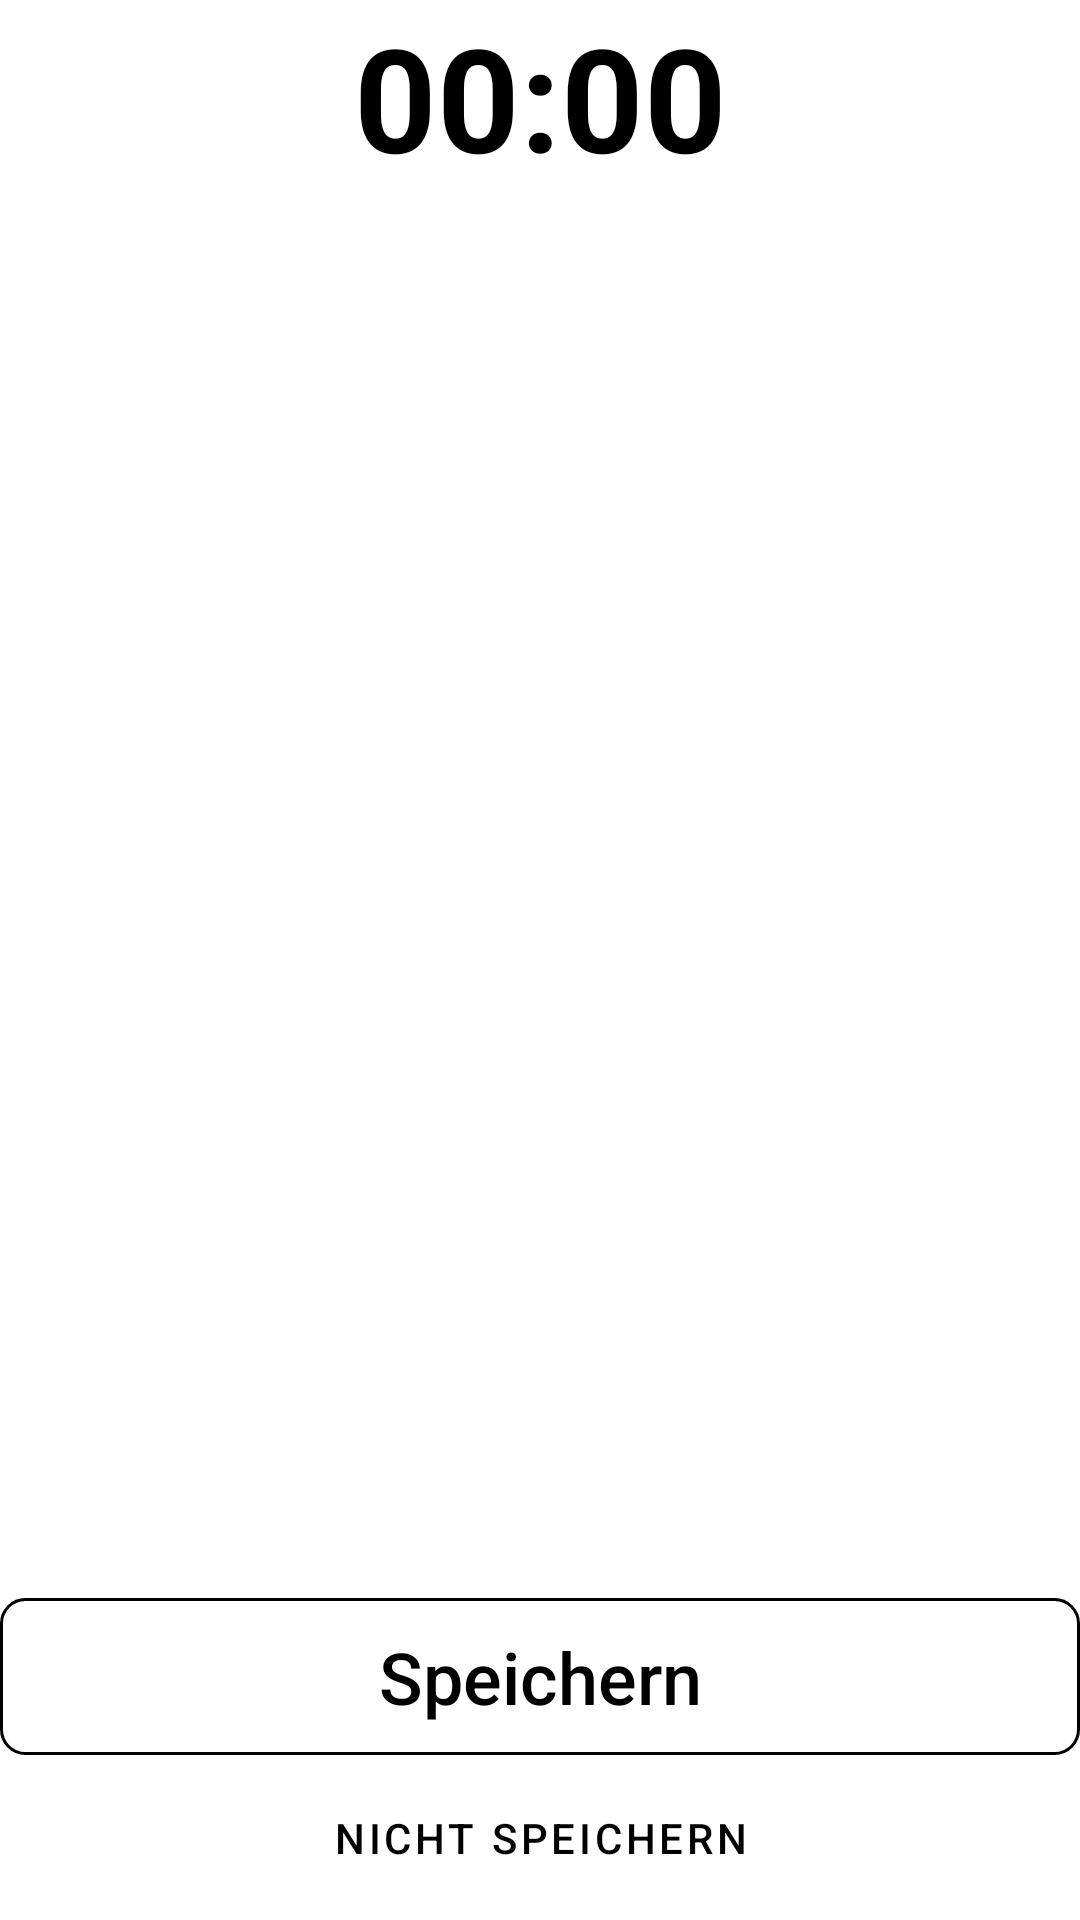

Here is an Android app screen rendered from its layout file. Give the layout XML and the strings, colors and styles it references.
<!-- AndroidManifest.xml: application theme Theme.BodhisattvaFriend -->
<!-- res/layout/view_meditation_summary.xml -->
<?xml version="1.0" encoding="utf-8"?>
<LinearLayout xmlns:android="http://schemas.android.com/apk/res/android"
    android:id="@+id/layout_summary"
    android:layout_width="match_parent"
    android:layout_height="match_parent"
    android:orientation="vertical"
    android:gravity="center_vertical">


    <TextView
        android:id="@+id/text_summary_durations"
        android:layout_width="match_parent"
        android:layout_height="wrap_content"
        android:text="@string/time_00_00"
        android:textSize="48sp"
        android:textStyle="bold"
        android:textColor="@android:color/black"
        android:gravity="center_horizontal"
        android:paddingBottom="24dp" />





    <TextView
        android:id="@+id/ignore_overtime"
        android:layout_width="match_parent"
        android:layout_height="wrap_content"
        android:text="@string/ignore_overtime"
        android:visibility="gone"
        style="@style/TextLinkButton"/>

    

    <Space
        android:layout_width="match_parent"
        android:layout_height="0dp"
        android:layout_weight="1" />
    
    <Button
        android:id="@+id/button_save"
        android:layout_width="match_parent"
        android:layout_height="wrap_content"
        android:text="@string/speichern"
        style="@style/ActionButton"/>


    <Button
        android:id="@+id/button_skip_save"
        android:layout_width="match_parent"
        android:layout_height="wrap_content"
        android:text="@string/nicht_speichern"
        style="@style/TextLinkButton" />


</LinearLayout>
<!-- resources referenced by this layout -->
<resources>
  <string name="ignore_overtime">Verlängerung ignorieren</string>
  <string name="nicht_speichern">Nicht speichern</string>
  <string name="speichern">Speichern</string>
  <string name="time_00_00">00:00</string>
  <style name="ActionButton" parent="Widget.AppCompat.Button">
          <item name="android:background">@drawable/bg_button_outline</item>
          <item name="android:textAllCaps">false</item>
          <item name="android:textSize">24sp</item>
          <item name="android:textColor">@android:color/black</item>
          <item name="android:paddingLeft">0dp</item> 
          <item name="android:paddingRight">0dp</item>
          <item name="android:clickable">true</item>
          <item name="android:focusable">true</item>
      </style>
  <style name="TextLinkButton" parent="MainTextButton">
          <item name="android:textSize">14sp</item>
          <item name="android:textColor">@android:color/black</item>
          
          <item name="android:background">@android:color/transparent</item>
      </style>
  <style name="Theme.BodhisattvaFriend" parent="Theme.MaterialComponents.Light.NoActionBar">
          
          <item name="android:windowBackground">@android:color/white</item>
          <item name="android:colorBackground">@android:color/white</item>
  
          
          <item name="android:textColor">@android:color/black</item>
  
          
          <item name="colorPrimary">@android:color/black</item>
          <item name="colorOnPrimary">@android:color/white</item>
          <item name="colorSurface">@android:color/white</item>
          <item name="colorOnSurface">@android:color/black</item>
  
          
          <item name="android:forceDarkAllowed">false</item>
      </style>
  <!-- drawable bg_button_outline (drawable) -->
  <?xml version="1.0" encoding="utf-8"?>
  <shape xmlns:android="http://schemas.android.com/apk/res/android"
      android:shape="rectangle">
  
      
      <corners android:radius="8dp" />
  
      
      <stroke
          android:width="1dp"
          android:color="#444444" />
  
      
      <solid android:color="@android:color/transparent" />
  
      
      <padding
          android:left="16dp"
          android:top="8dp"
          android:right="16dp"
          android:bottom="8dp" />
  
  </shape>
  <style name="MainTextButton">
          
          <item name="android:textSize">24sp</item>
          <item name="android:textColor">@android:color/black</item>
          <item name="android:textAlignment">center</item>
  
          
          <item name="android:paddingTop">12dp</item>
          <item name="android:paddingBottom">12dp</item>
          <item name="android:paddingLeft">8dp</item>
          <item name="android:paddingRight">8dp</item>
  
          
          <item name="android:clickable">true</item>
          <item name="android:focusable">true</item>
  
          
          <item name="android:foreground">?attr/selectableItemBackgroundBorderless</item>
      </style>
</resources>
